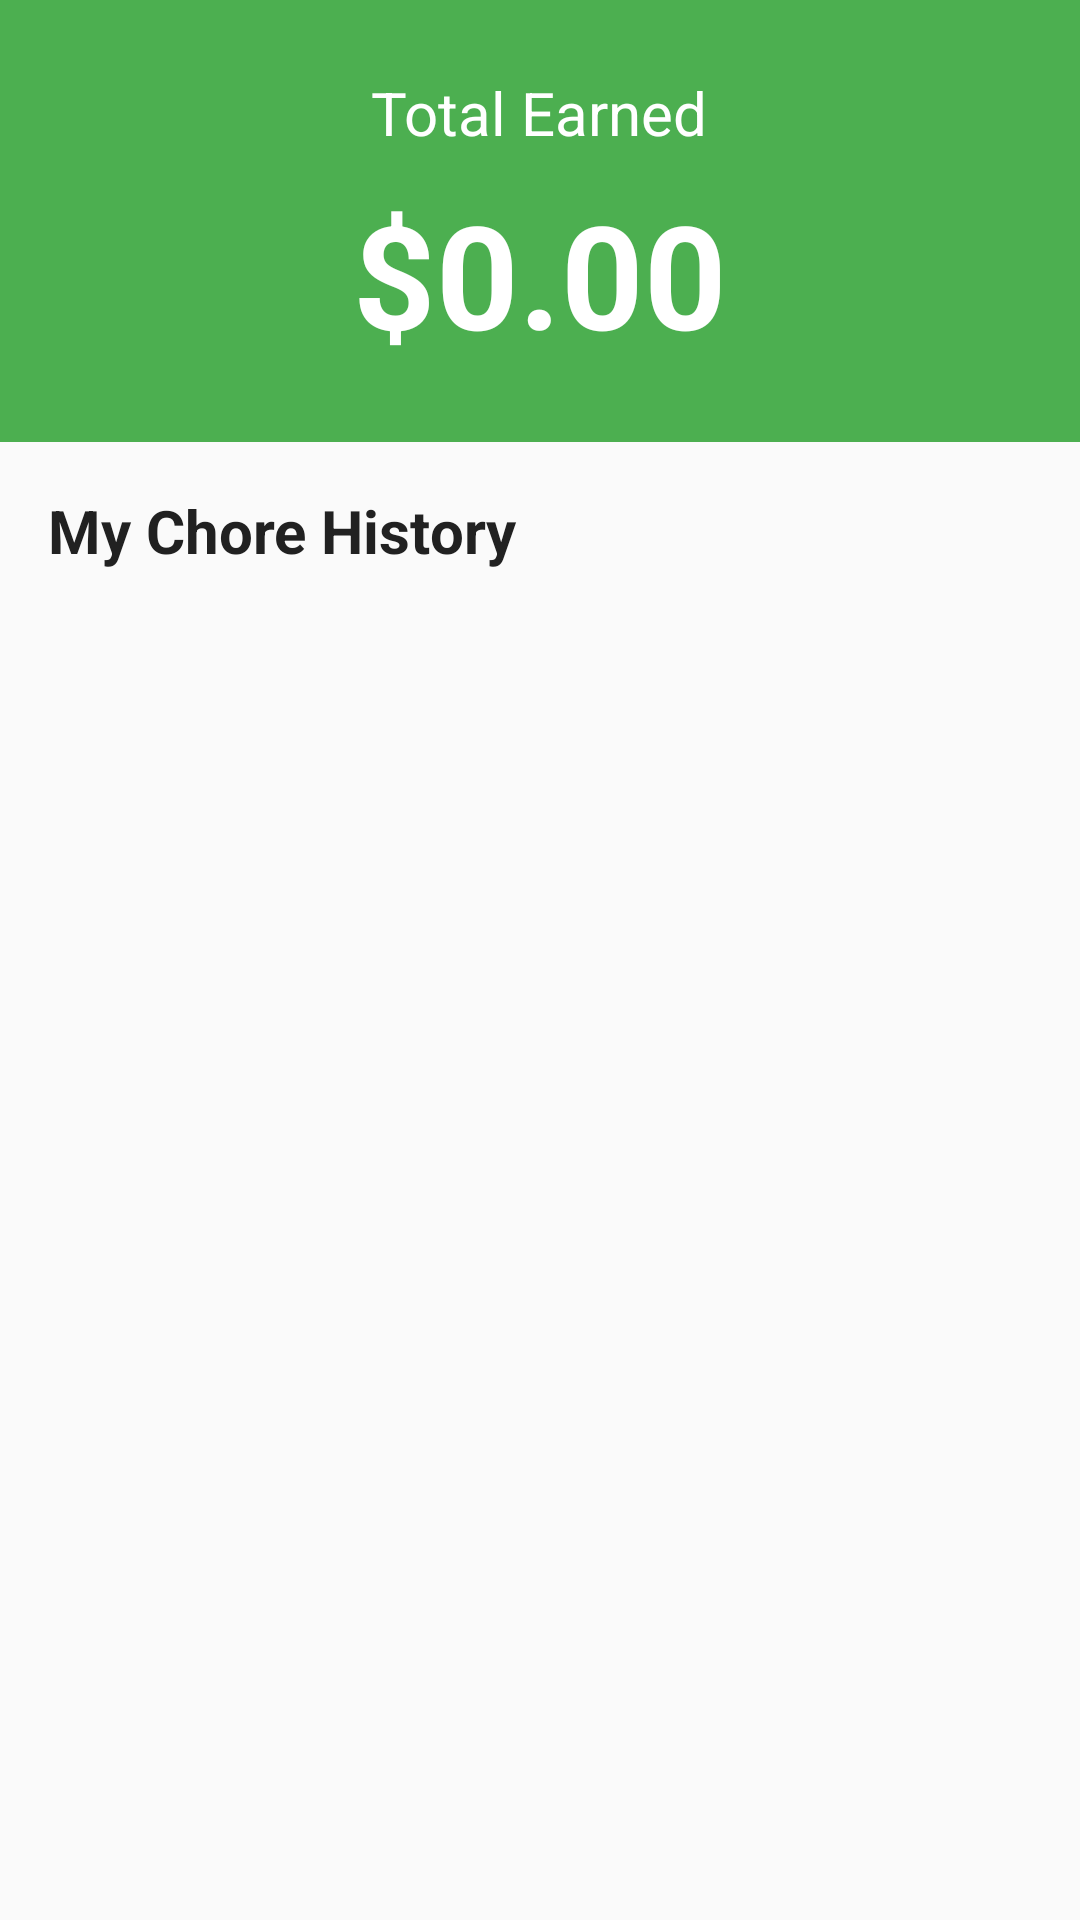

Android layout source for this screen:
<!-- AndroidManifest.xml: application theme Theme.ChoresApp -->
<!-- res/layout/fragment_earnings.xml -->
<?xml version="1.0" encoding="utf-8"?>
<androidx.constraintlayout.widget.ConstraintLayout 
    xmlns:android="http://schemas.android.com/apk/res/android"
    xmlns:app="http://schemas.android.com/apk/res-auto"
    android:layout_width="match_parent"
    android:layout_height="match_parent"
    android:background="@color/background">
    
    
    <LinearLayout
        android:id="@+id/headerLayout"
        android:layout_width="0dp"
        android:layout_height="wrap_content"
        android:orientation="vertical"
        android:background="@color/secondary"
        android:padding="24dp"
        android:gravity="center"
        app:layout_constraintTop_toTopOf="parent"
        app:layout_constraintStart_toStartOf="parent"
        app:layout_constraintEnd_toEndOf="parent">
        
        <TextView
            android:layout_width="wrap_content"
            android:layout_height="wrap_content"
            android:text="Total Earned"
            android:textSize="20sp"
            android:textColor="@color/white" />
        
        <TextView
            android:id="@+id/textTotalEarnings"
            android:layout_width="wrap_content"
            android:layout_height="wrap_content"
            android:text="$0.00"
            android:textSize="48sp"
            android:textStyle="bold"
            android:textColor="@color/white"
            android:layout_marginTop="8dp" />
        
    </LinearLayout>
    
    
    <TextView
        android:id="@+id/textHistoryTitle"
        android:layout_width="wrap_content"
        android:layout_height="wrap_content"
        android:text="My Chore History"
        android:textSize="20sp"
        android:textStyle="bold"
        android:textColor="@color/text_primary"
        android:layout_margin="16dp"
        app:layout_constraintTop_toBottomOf="@id/headerLayout"
        app:layout_constraintStart_toStartOf="parent" />
    
    
    <androidx.recyclerview.widget.RecyclerView
        android:id="@+id/recyclerViewCompletions"
        android:layout_width="0dp"
        android:layout_height="0dp"
        android:padding="8dp"
        app:layout_constraintTop_toBottomOf="@id/textHistoryTitle"
        app:layout_constraintBottom_toBottomOf="parent"
        app:layout_constraintStart_toStartOf="parent"
        app:layout_constraintEnd_toEndOf="parent" />
    
    
    <TextView
        android:id="@+id/textEmptyState"
        android:layout_width="wrap_content"
        android:layout_height="wrap_content"
        android:text="No chores completed yet"
        android:textSize="18sp"
        android:textColor="@color/text_secondary"
        android:visibility="gone"
        app:layout_constraintTop_toBottomOf="@id/textHistoryTitle"
        app:layout_constraintBottom_toBottomOf="parent"
        app:layout_constraintStart_toStartOf="parent"
        app:layout_constraintEnd_toEndOf="parent" />
    
</androidx.constraintlayout.widget.ConstraintLayout>
<!-- resources referenced by this layout -->
<resources>
  <color name="background">#FAFAFA</color>
  <color name="secondary">#4CAF50</color>
  <color name="text_primary">#212121</color>
  <color name="text_secondary">#757575</color>
  <color name="white">#FFFFFFFF</color>
  <style name="Theme.ChoresApp" parent="Base.Theme.ChoresApp" />
  <style name="Base.Theme.ChoresApp" parent="Theme.Material3.DayNight.NoActionBar">
          
          <item name="colorPrimary">@color/primary</item>
          <item name="colorPrimaryVariant">@color/primary_dark</item>
          <item name="colorOnPrimary">@color/white</item>
          
          <item name="colorSecondary">@color/secondary</item>
          <item name="colorSecondaryVariant">@color/secondary_dark</item>
          <item name="colorOnSecondary">@color/white</item>
          
          <item name="android:statusBarColor">?attr/colorPrimaryVariant</item>
          
      </style>
  <color name="primary">#2196F3</color>
  <color name="primary_dark">#1976D2</color>
  <color name="secondary_dark">#388E3C</color>
</resources>
